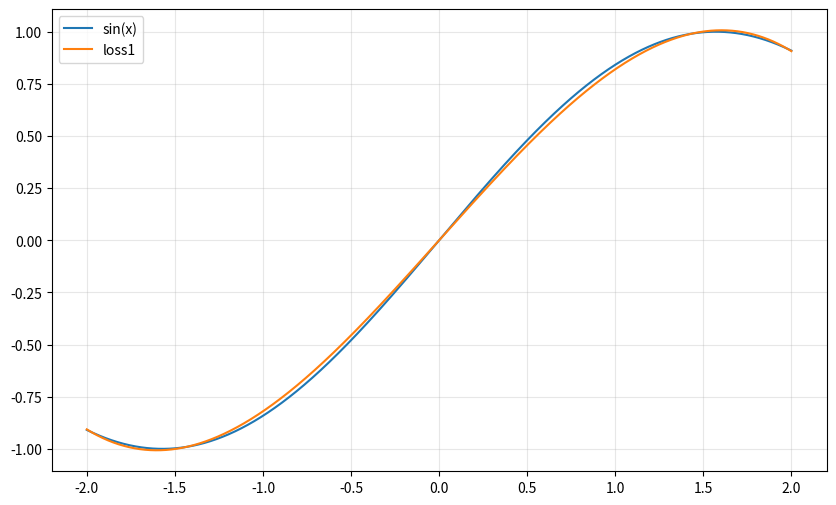

This chart was generated by the following Python code:
import numpy as np
import matplotlib.pyplot as plt

x = np.linspace(-2., 2., 2000)
y1 = np.sin(x)

a = np.random.randn()
b = np.random.randn()
c = np.random.randn()
d = np.random.randn()

a1=a
b1=b
c1=c
d1=d

print(f'a={a} b={b} c={c} d={d}')

lr = 1e-6

for i in range(5000):
    y2 = a + b * x + c * x ** 2 + d * x ** 3
    y3= a1 + b1 * x + c1 * x ** 2 + d1 * x ** 3
    loss1 = np.square(y1 - y2).sum()/2000
    loss2=np.abs(y1-y3).sum()



    y2_grad = 2.0 * (y1 - y2)
    a_grad = y2_grad.sum()
    b_grad = (y2_grad * x).sum()
    c_grad = (y2_grad * x ** 2).sum()
    d_grad = (y2_grad * x ** 3).sum()

    y3_grad = y1 - y2
    a1_grad = y3_grad.sum()
    b1_grad = (y3_grad * x).sum()
    c1_grad = (y3_grad * x ** 2).sum()
    d1_grad = (y3_grad * x ** 3).sum()

    if i % 100 == 0:
        print(f'loss1={loss1}')
        print(f"loss2={loss2}")

    a += a_grad * lr
    b += b_grad * lr
    c += c_grad * lr
    d += d_grad * lr

    a1 += a1_grad * lr
    b1 += b1_grad * lr
    c1 += c1_grad * lr
    d1 += d1_grad * lr

print(f'a={a:.3f},b={b:.3f},c={c:.3f},d={d:.3f}')
print(f'a1={a1:.3f},b1={b1:.3f},c1={c1:.3f},d1={d1:.3f}')



for i in range(5000):
    y4 = a + b * x + c * x ** 2 + d * x ** 3

    y_grad = y1 - y4

    # 权重 = exp(-|y_grad| / sigma)
    sigma = 0.05  # 控制“下降速度”，越大则权重下降越慢
    w = np.exp(-np.abs(y_grad) / sigma)

    # 加权损失
    loss3 = (w * np.square(y_grad)).sum()


    a_grad = (w*y_grad).sum()
    b_grad = (w*y_grad * x).sum()
    c_grad = (w*y_grad * x ** 2).sum()
    d_grad = (w*y_grad * x ** 3).sum()

    if i % 100 == 0:
        print(f'loss1={loss3}')

    a += a_grad * lr
    b += b_grad * lr
    c += c_grad * lr
    d += d_grad * lr

print(f'a={a:.3f},b={b:.3f},c={c:.3f},d={d:.3f}')

fig,ax=plt.subplots(figsize=(10,6))
ax.plot(x,y1,label="sin(x)")
ax.plot(x,y2,label="loss1")
#ax.plot(x,y3,label="loss2")
#ax.plot(x,y4,label="loss3")

ax.legend()
ax.grid(alpha=0.3)
plt.show()
